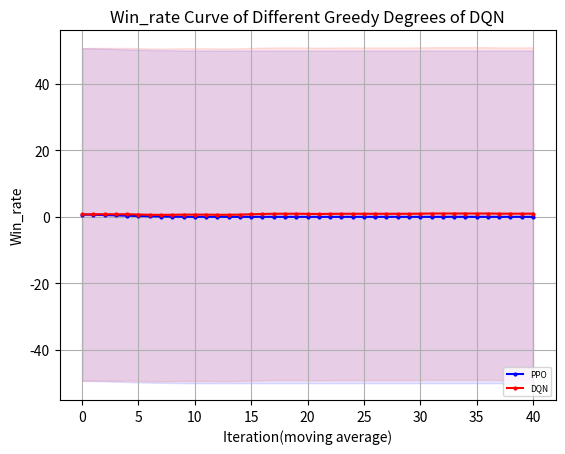

Generate this figure with matplotlib:
"""
missile=4500
    win_rate PPO y_1
    win_rate DQN eps=0 y_2
"""
import matplotlib.pyplot as plt
import numpy as np
y_1=[50.0, 100.0, 100.0, 100.0, 100.0, 90.0, 50.0, 50.0, 50.0, 0.0, 0.0, 0.0, 0.0, 0.0, 0.0, 0.0, 0.0, 0.0, 0.0, 0.0, 0.0, 0.0, 0.0, 0.0, 0.0, 0.0, 0.0, 0.0, 0.0, 0.0, 0.0, 0.0, 0.0, 0.0, 0.0, 0.0, 0.0, 0.0, 0.0, 0.0, 0.0, 0.0, 0.0, 0.0, 0.0, 0.0, 0.0, 0.0, 0.0, 0.0]
y_1=np.array([i*0.01 for i in y_1])
y_2=[30.0, 90.0, 100.0, 30.0, 90.0, 90.0, 70.0, 60.0, 50.0, 100.0, 100.0, 100.0, 80.0, 50.0, 0.0, 10.0, 40.0, 90.0, 100.0, 100.0, 100.0, 50.0, 80.0, 100.0, 100.0, 100.0, 100.0, 100.0, 100.0, 70.0, 50.0, 100.0, 100.0, 100.0, 100.0, 100.0, 100.0, 100.0, 100.0, 100.0, 100.0, 100.0, 100.0, 100.0, 100.0, 100.0, 50.0, 100.0, 100.0, 100.0]
y_2=np.array([i*0.01 for i in y_2])
y_3=np.ones(y_2.shape)
def plot_fig(y_1,y_2,y_3):
    # 定义长度为 10 的平均滤波器
    window = np.ones(10) / 10
    # 使用卷积计算滑动平均
    y_1_smooth = np.convolve(y_1, window, mode='valid')
    y_2_smooth = np.convolve(y_2, window, mode='valid')
    y_3_smooth = np.convolve(y_3, window, mode='valid')
    x = np.array(list(range(0, len(y_1_smooth))))
    # 示例数据
    plt.figure(dpi=250)
    # 创建折线图
    plt.plot(x, y_1_smooth, marker='o', linestyle='-', color='b', label='PPO',markersize=2)
    plt.plot(x, y_2_smooth, marker='o', linestyle='-', color='r', label='DQN',markersize=2)
    # plt.plot(x, y_3_smooth, marker='o', linestyle='-', color='orange', label='eps decreasing',markersize=2)

    shadow_width_1 = 50  # 阴影宽度
    y_1_upper = y_1_smooth + shadow_width_1
    y_1_lower = y_1_smooth - shadow_width_1
    y_2_upper = y_2_smooth + shadow_width_1
    y_2_lower = y_2_smooth - shadow_width_1
    y_3_upper = y_3_smooth + shadow_width_1
    y_3_lower = y_3_smooth - shadow_width_1
    # 填充阴影
    plt.fill_between(x, y_1_upper, y_1_lower, color='b', alpha=0.1)
    plt.fill_between(x, y_2_upper, y_2_lower, color='r', alpha=0.1)
    # plt.fill_between(x, y_3_upper, y_3_lower, color='orange', alpha=0.1)#alpha是不透明度
    # 添加标题和标签
    plt.title('Win_rate Curve of Different Greedy Degrees of DQN')
    plt.xlabel('Iteration(moving average)')
    plt.ylabel('Win_rate')
    # 添加网格
    plt.grid(True)
    # 显示图例
    plt.legend(loc='lower right',prop={'size':6})
    # 显示图表
    plt.show()
if __name__=="__main__":
    plot_fig(y_1,y_2,y_3)